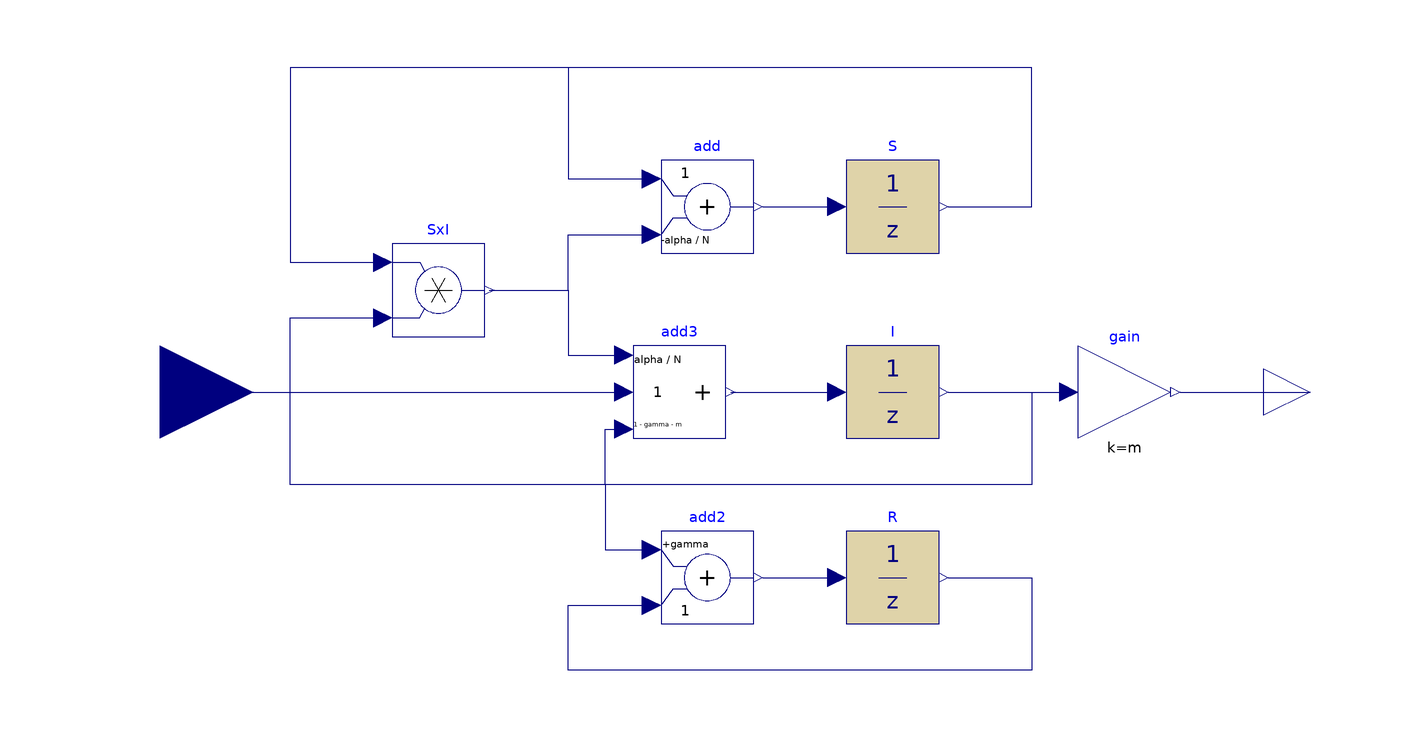

This picture is the connection diagram that the Modelica source below describes through its graphical annotations.

model discreteSIRimpBlock
  parameter Real N = 1e6, I0 = 10, alpha = 1, gamma = 0.5, m = 0.01;
  Modelica.Blocks.Math.Product SxI annotation(
    Placement(visible = true, transformation(origin = {-48, 32}, extent = {{-10, -10}, {10, 10}}, rotation = 0)));
  Modelica.Blocks.Math.Add add(k2 = -alpha / N)  annotation(
    Placement(visible = true, transformation(origin = {10, 50}, extent = {{-10, -10}, {10, 10}}, rotation = 0)));
  Modelica.Blocks.Math.Add add2(k1 = +gamma)  annotation(
    Placement(visible = true, transformation(origin = {10, -30}, extent = {{-10, -10}, {10, 10}}, rotation = 0)));
  Modelica.Blocks.Discrete.UnitDelay S(samplePeriod = 1, y_start = N - I0)  annotation(
    Placement(visible = true, transformation(origin = {50, 50}, extent = {{-10, -10}, {10, 10}}, rotation = 0)));
  Modelica.Blocks.Discrete.UnitDelay I(samplePeriod = 1, y_start = I0)  annotation(
    Placement(visible = true, transformation(origin = {50, 10}, extent = {{-10, -10}, {10, 10}}, rotation = 0)));
  Modelica.Blocks.Discrete.UnitDelay R(samplePeriod = 1, y_start = 0)  annotation(
    Placement(visible = true, transformation(origin = {50, -30}, extent = {{-10, -10}, {10, 10}}, rotation = 0)));
  Modelica.Blocks.Interfaces.RealInput imp annotation(
    Placement(visible = true, transformation(origin = {-108, 10}, extent = {{-20, -20}, {20, 20}}, rotation = 0), iconTransformation(origin = {-98, 0}, extent = {{-20, -20}, {20, 20}}, rotation = 0)));
  Modelica.Blocks.Math.Add3 add3(k1 = alpha / N, k3 = 1 - gamma - m)  annotation(
    Placement(visible = true, transformation(origin = {4, 10}, extent = {{-10, -10}, {10, 10}}, rotation = 0)));
  Modelica.Blocks.Math.Gain gain(k = m)  annotation(
    Placement(visible = true, transformation(origin = {100, 10}, extent = {{-10, -10}, {10, 10}}, rotation = 0)));
  Modelica.Blocks.Interfaces.RealOutput exp annotation(
    Placement(visible = true, transformation(origin = {140, 10}, extent = {{-10, -10}, {10, 10}}, rotation = 0), iconTransformation(origin = {104, 0}, extent = {{-10, -10}, {10, 10}}, rotation = 0)));
equation
  connect(add.y, S.u) annotation(
    Line(points = {{22, 50}, {38, 50}}, color = {0, 0, 127}));
  connect(add2.y, R.u) annotation(
    Line(points = {{22, -30}, {38, -30}}, color = {0, 0, 127}));
  connect(S.y, add.u1) annotation(
    Line(points = {{62, 50}, {80, 50}, {80, 80}, {-20, 80}, {-20, 56}, {-2, 56}}, color = {0, 0, 127}));
  connect(S.y, SxI.u1) annotation(
    Line(points = {{62, 50}, {80, 50}, {80, 80}, {-80, 80}, {-80, 38}, {-60, 38}}, color = {0, 0, 127}));
  connect(I.y, SxI.u2) annotation(
    Line(points = {{62, 10}, {80, 10}, {80, -10}, {-80, -10}, {-80, 26}, {-60, 26}}, color = {0, 0, 127}));
  connect(SxI.y, add.u2) annotation(
    Line(points = {{-37, 32}, {-20, 32}, {-20, 44}, {-2, 44}}, color = {0, 0, 127}));
  connect(R.y, add2.u2) annotation(
    Line(points = {{62, -30}, {80, -30}, {80, -50}, {-20, -50}, {-20, -36}, {-2, -36}}, color = {0, 0, 127}));
  connect(I.y, add2.u1) annotation(
    Line(points = {{62, 10}, {80, 10}, {80, -10}, {-12, -10}, {-12, -24}, {-2, -24}}, color = {0, 0, 127}));
  connect(imp, add3.u2) annotation(
    Line(points = {{-108, 10}, {-8, 10}}, color = {0, 0, 127}));
  connect(add3.y, I.u) annotation(
    Line(points = {{15, 10}, {38, 10}}, color = {0, 0, 127}));
  connect(SxI.y, add3.u1) annotation(
    Line(points = {{-36, 32}, {-20, 32}, {-20, 18}, {-8, 18}}, color = {0, 0, 127}));
  connect(I.y, add3.u3) annotation(
    Line(points = {{62, 10}, {80, 10}, {80, -10}, {-12, -10}, {-12, 2}, {-8, 2}}, color = {0, 0, 127}));
  connect(I.y, gain.u) annotation(
    Line(points = {{62, 10}, {88, 10}}, color = {0, 0, 127}));
  connect(gain.y, exp) annotation(
    Line(points = {{112, 10}, {140, 10}}, color = {0, 0, 127}));
  annotation(
    uses(Modelica(version = "3.2.3")),
    experiment(StartTime = 0, StopTime = 50, Tolerance = 1e-6, Interval = 0.1));
end discreteSIRimpBlock;